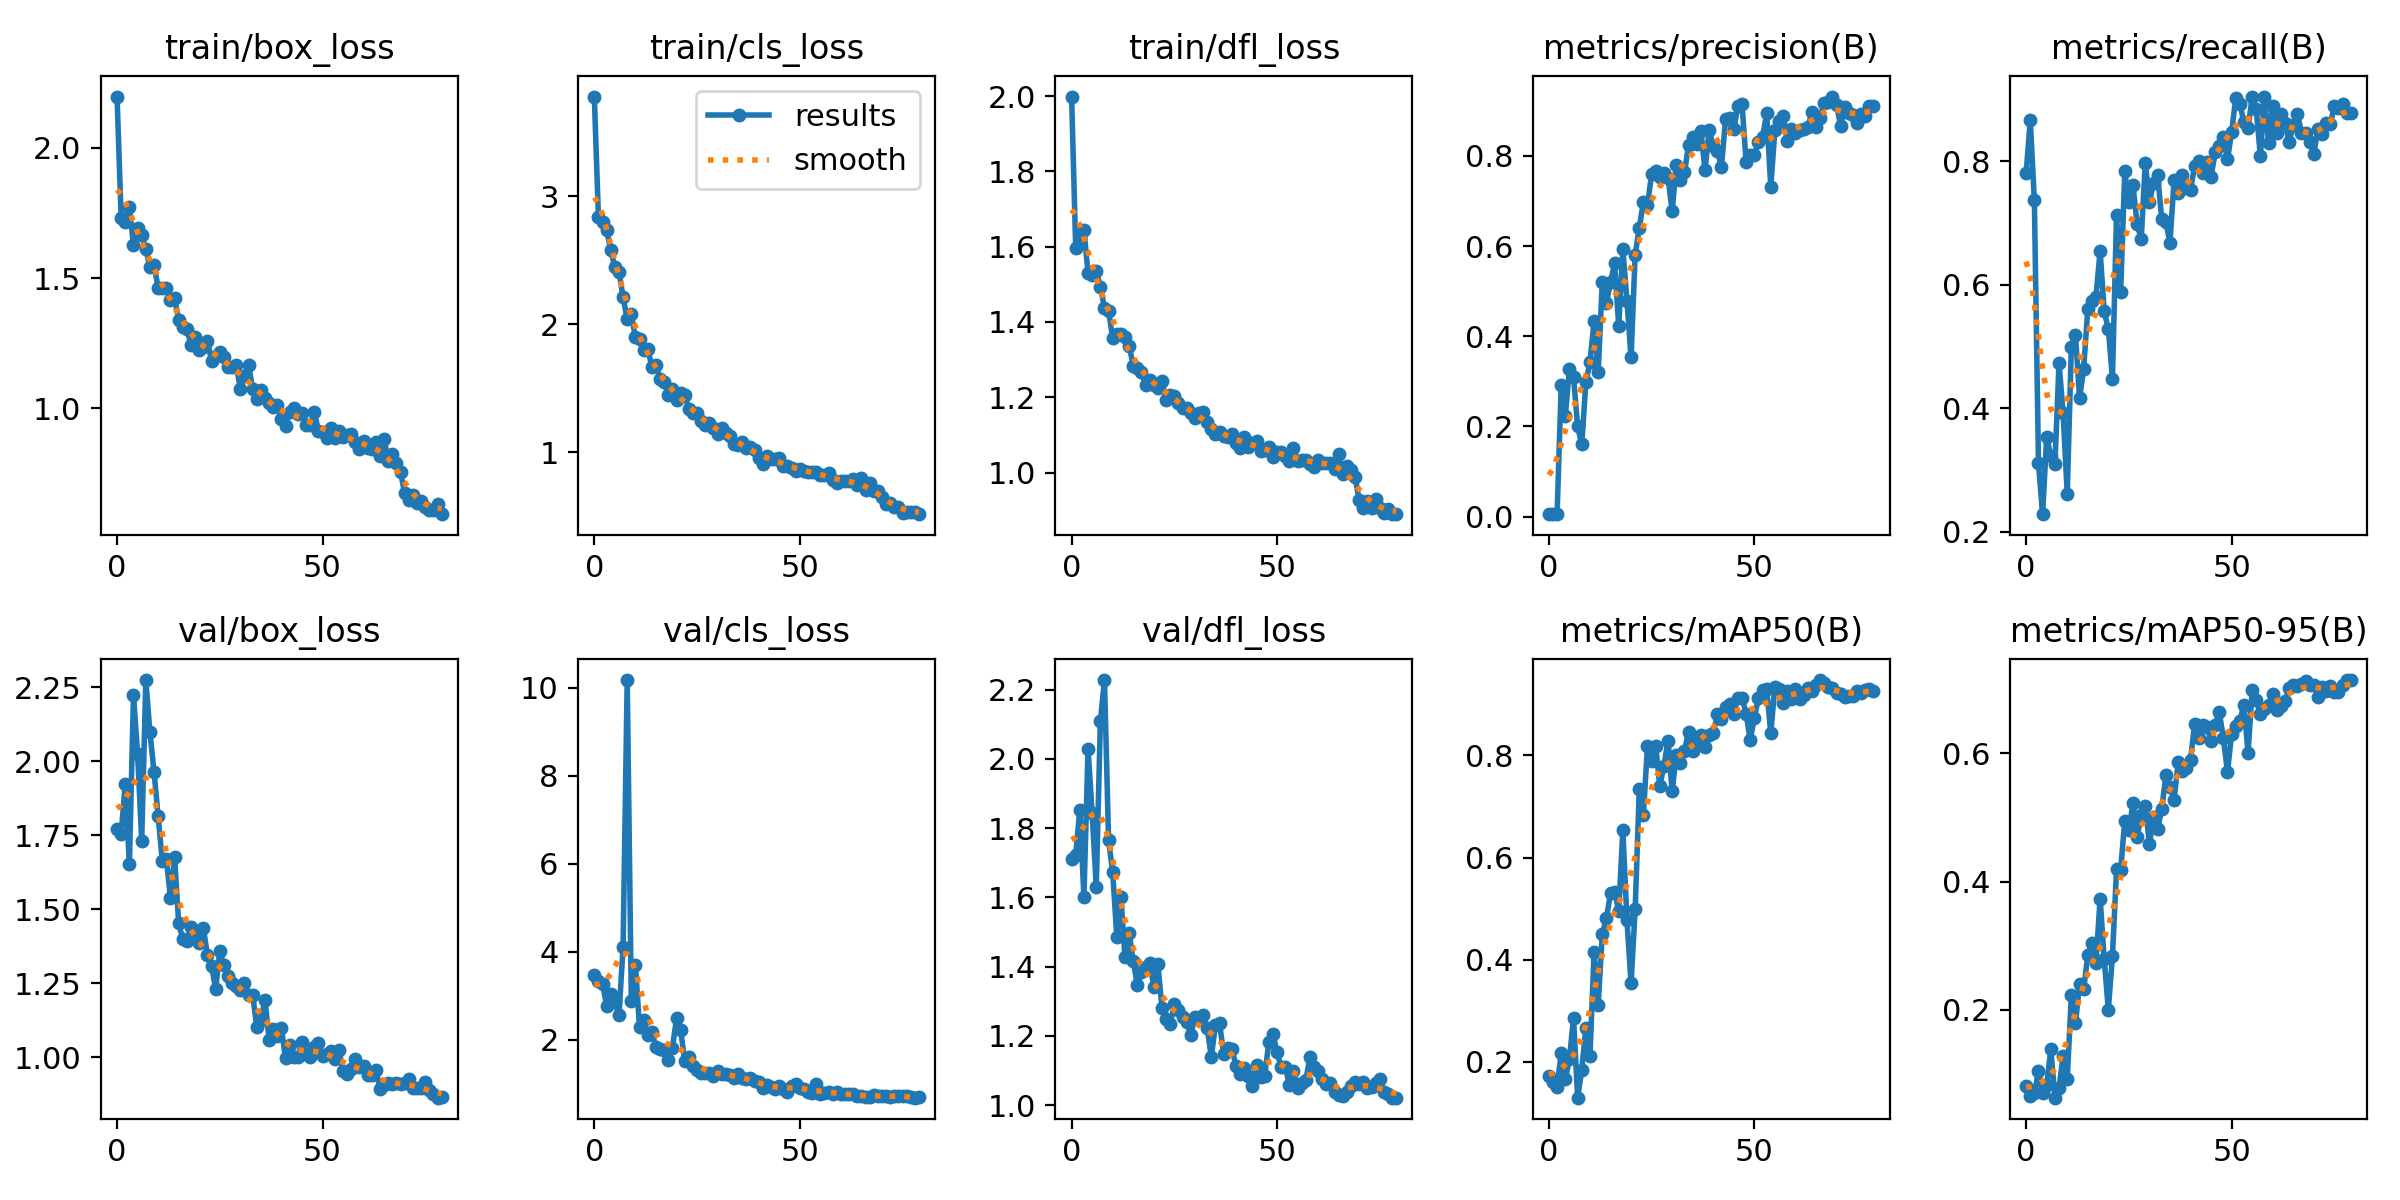

The file beside this chart, header and first rows:
epoch, train/box_loss, train/cls_loss, train/dfl_loss, metrics/precision(B), metrics/recall(B), metrics/mAP50(B), metrics/mAP50-95(B), val/box_loss, val/cls_loss, val/dfl_loss, lr/pg0, lr/pg1, lr/pg2
0, 2.197, 3.777, 1.999, 0.00559, 0.7808, 0.1719, 0.08131, 1.773, 3.47, 1.712, 0.00025, 0.00025, 0.00025
1, 1.731, 2.834, 1.596, 0.00619, 0.8662, 0.1615, 0.06539, 1.755, 3.331, 1.723, 0.0005104, 0.0005104, 0.0005104
2, 1.716, 2.799, 1.624, 0.00535, 0.7362, 0.1504, 0.06986, 1.925, 3.277, 1.853, 0.0007641, 0.0007641, 0.0007641
3, 1.774, 2.732, 1.645, 0.2908, 0.3107, 0.2183, 0.1039, 1.652, 2.762, 1.602, 0.001011, 0.001011, 0.001011
4, 1.626, 2.578, 1.53, 0.2232, 0.2281, 0.1663, 0.06935, 2.224, 3.047, 2.03, 0.001252, 0.001252, 0.001252
5, 1.694, 2.444, 1.525, 0.3282, 0.3538, 0.205, 0.0829, 2.027, 2.859, 1.842, 0.001486, 0.001486, 0.001486
6, 1.666, 2.41, 1.536, 0.3085, 0.3217, 0.2869, 0.1382, 1.732, 2.563, 1.631, 0.001543, 0.001543, 0.001543
7, 1.611, 2.21, 1.493, 0.2002, 0.3091, 0.1301, 0.06278, 2.275, 4.117, 2.109, 0.001543, 0.001543, 0.001543
8, 1.542, 2.038, 1.438, 0.1601, 0.4728, 0.1841, 0.07861, 2.098, 10.17, 2.228, 0.001523, 0.001523, 0.001523
9, 1.549, 2.075, 1.429, 0.2979, 0.3914, 0.2668, 0.1276, 1.965, 2.89, 1.765, 0.001502, 0.001502, 0.001502
10, 1.463, 1.897, 1.357, 0.3417, 0.2612, 0.2114, 0.09209, 1.815, 3.697, 1.672, 0.001481, 0.001481, 0.001481
11, 1.464, 1.885, 1.369, 0.4344, 0.4997, 0.4157, 0.2222, 1.664, 2.281, 1.487, 0.001461, 0.001461, 0.001461
12, 1.464, 1.794, 1.367, 0.3203, 0.519, 0.3109, 0.1786, 1.669, 2.439, 1.602, 0.00144, 0.00144, 0.00144
13, 1.417, 1.808, 1.36, 0.5195, 0.4157, 0.4513, 0.2397, 1.538, 2.096, 1.427, 0.001419, 0.001419, 0.001419
14, 1.422, 1.669, 1.337, 0.4733, 0.464, 0.481, 0.2321, 1.678, 2.173, 1.498, 0.001399, 0.001399, 0.001399
15, 1.34, 1.681, 1.284, 0.5198, 0.5605, 0.5304, 0.2852, 1.452, 1.834, 1.416, 0.001378, 0.001378, 0.001378
16, 1.311, 1.571, 1.278, 0.5615, 0.5733, 0.5329, 0.3043, 1.399, 1.789, 1.347, 0.001358, 0.001358, 0.001358
17, 1.303, 1.551, 1.268, 0.423, 0.5806, 0.4963, 0.2735, 1.394, 1.768, 1.385, 0.001337, 0.001337, 0.001337
18, 1.244, 1.443, 1.232, 0.5931, 0.6548, 0.6537, 0.3734, 1.439, 1.544, 1.399, 0.001316, 0.001316, 0.001316
19, 1.273, 1.496, 1.246, 0.4788, 0.5565, 0.4779, 0.2787, 1.407, 1.81, 1.412, 0.001296, 0.001296, 0.001296
20, 1.225, 1.409, 1.232, 0.3528, 0.5282, 0.3539, 0.2, 1.385, 2.484, 1.342, 0.001275, 0.001275, 0.001275
21, 1.236, 1.46, 1.225, 0.5811, 0.4476, 0.4987, 0.2841, 1.438, 2.227, 1.407, 0.001254, 0.001254, 0.001254
22, 1.258, 1.45, 1.244, 0.6404, 0.7129, 0.734, 0.4188, 1.344, 1.51, 1.28, 0.001234, 0.001234, 0.001234
23, 1.181, 1.334, 1.193, 0.698, 0.5883, 0.6839, 0.4185, 1.308, 1.614, 1.249, 0.001213, 0.001213, 0.001213
24, 1.202, 1.306, 1.206, 0.6908, 0.7835, 0.8188, 0.4947, 1.23, 1.393, 1.234, 0.001192, 0.001192, 0.001192
25, 1.216, 1.303, 1.204, 0.7596, 0.7339, 0.7896, 0.4805, 1.358, 1.301, 1.292, 0.001172, 0.001172, 0.001172
26, 1.198, 1.245, 1.186, 0.7653, 0.7608, 0.818, 0.5222, 1.313, 1.248, 1.276, 0.001151, 0.001151, 0.001151
27, 1.16, 1.214, 1.173, 0.7527, 0.6979, 0.7399, 0.4689, 1.274, 1.247, 1.255, 0.001131, 0.001131, 0.001131
28, 1.157, 1.226, 1.172, 0.7613, 0.674, 0.7794, 0.5042, 1.25, 1.248, 1.24, 0.00111, 0.00111, 0.00111
29, 1.166, 1.19, 1.158, 0.7514, 0.7975, 0.8292, 0.5181, 1.239, 1.164, 1.202, 0.001089, 0.001089, 0.001089
30, 1.074, 1.14, 1.144, 0.677, 0.7339, 0.7296, 0.4583, 1.226, 1.292, 1.256, 0.001069, 0.001069, 0.001069
31, 1.126, 1.185, 1.159, 0.7792, 0.7639, 0.8009, 0.5009, 1.25, 1.221, 1.248, 0.001048, 0.001048, 0.001048
32, 1.167, 1.15, 1.16, 0.747, 0.7776, 0.7843, 0.4826, 1.211, 1.228, 1.261, 0.001027, 0.001027, 0.001027
33, 1.074, 1.128, 1.135, 0.7643, 0.7059, 0.8088, 0.5132, 1.21, 1.19, 1.222, 0.001007, 0.001007, 0.001007
34, 1.037, 1.064, 1.115, 0.8229, 0.7014, 0.8466, 0.5656, 1.103, 1.131, 1.139, 0.0009862, 0.0009862, 0.0009862
35, 1.069, 1.058, 1.103, 0.8425, 0.668, 0.8093, 0.548, 1.126, 1.225, 1.231, 0.0009656, 0.0009656, 0.0009656
36, 1.038, 1.082, 1.108, 0.8267, 0.7688, 0.8275, 0.5278, 1.194, 1.137, 1.237, 0.000945, 0.000945, 0.000945
37, 1.02, 1.029, 1.098, 0.8556, 0.7479, 0.8404, 0.5857, 1.059, 1.111, 1.148, 0.0009243, 0.0009243, 0.0009243
38, 1.006, 1.04, 1.095, 0.7676, 0.7781, 0.8169, 0.5729, 1.096, 1.139, 1.166, 0.0009037, 0.0009037, 0.0009037
39, 1.014, 1.014, 1.103, 0.858, 0.7568, 0.84, 0.5768, 1.071, 1.071, 1.164, 0.0008831, 0.0008831, 0.0008831
40, 0.9604, 0.9516, 1.08, 0.8221, 0.7534, 0.8429, 0.5895, 1.097, 1.039, 1.113, 0.0008625, 0.0008625, 0.0008625
41, 0.9333, 0.904, 1.065, 0.8104, 0.7923, 0.8805, 0.6459, 0.9964, 0.8996, 1.09, 0.0008418, 0.0008418, 0.0008418
42, 0.9847, 0.9718, 1.094, 0.7751, 0.8008, 0.8711, 0.6239, 1.04, 0.9764, 1.108, 0.0008212, 0.0008212, 0.0008212
43, 1.001, 0.9465, 1.068, 0.8818, 0.7802, 0.894, 0.6447, 0.9992, 0.9188, 1.085, 0.0008006, 0.0008006, 0.0008006
44, 0.9767, 0.9504, 1.079, 0.884, 0.7983, 0.9001, 0.6413, 0.9992, 0.8772, 1.056, 0.0007799, 0.0007799, 0.0007799
45, 0.9821, 0.9581, 1.083, 0.8599, 0.7747, 0.8816, 0.6191, 1.051, 0.9388, 1.117, 0.0007593, 0.0007593, 0.0007593
46, 0.9342, 0.892, 1.058, 0.9098, 0.8142, 0.9133, 0.6447, 1.01, 0.8721, 1.082, 0.0007387, 0.0007387, 0.0007387
47, 0.9342, 0.8926, 1.059, 0.9158, 0.8238, 0.9131, 0.664, 1.002, 0.8159, 1.085, 0.0007181, 0.0007181, 0.0007181
48, 0.9874, 0.8786, 1.068, 0.7871, 0.8382, 0.8817, 0.6237, 1.036, 0.9572, 1.183, 0.0006974, 0.0006974, 0.0006974
49, 0.9136, 0.8545, 1.041, 0.8018, 0.8027, 0.8299, 0.5708, 1.049, 1.002, 1.205, 0.0006768, 0.0006768, 0.0006768
50, 0.9099, 0.8666, 1.053, 0.8007, 0.8466, 0.8742, 0.63, 1.004, 0.9003, 1.154, 0.0006562, 0.0006562, 0.0006562
51, 0.8874, 0.8516, 1.054, 0.8306, 0.9018, 0.9119, 0.6433, 1.01, 0.8869, 1.109, 0.0006355, 0.0006355, 0.0006355
52, 0.924, 0.8478, 1.045, 0.8423, 0.8918, 0.9289, 0.651, 1.022, 0.8092, 1.111, 0.0006149, 0.0006149, 0.0006149
53, 0.8863, 0.8464, 1.031, 0.8939, 0.8636, 0.9304, 0.6757, 0.9924, 0.7962, 1.058, 0.0005943, 0.0005943, 0.0005943
54, 0.9127, 0.8427, 1.064, 0.7308, 0.8528, 0.8435, 0.6012, 1.024, 1, 1.099, 0.0005737, 0.0005737, 0.0005737
55, 0.8898, 0.824, 1.032, 0.8563, 0.9039, 0.9348, 0.6981, 0.9526, 0.7628, 1.05, 0.000553, 0.000553, 0.000553
56, 0.8963, 0.819, 1.032, 0.8766, 0.8838, 0.9305, 0.6835, 0.9431, 0.7825, 1.064, 0.0005324, 0.0005324, 0.0005324
57, 0.8999, 0.8375, 1.034, 0.889, 0.8079, 0.9032, 0.6608, 0.9612, 0.8155, 1.072, 0.0005118, 0.0005118, 0.0005118
58, 0.8699, 0.7798, 1.023, 0.8332, 0.9045, 0.9263, 0.6695, 0.9936, 0.7709, 1.139, 0.0004911, 0.0004911, 0.0004911
59, 0.8439, 0.7565, 1.014, 0.8603, 0.8298, 0.9113, 0.6748, 0.9679, 0.8208, 1.111, 0.0004705, 0.0004705, 0.0004705
... 20 more rows
